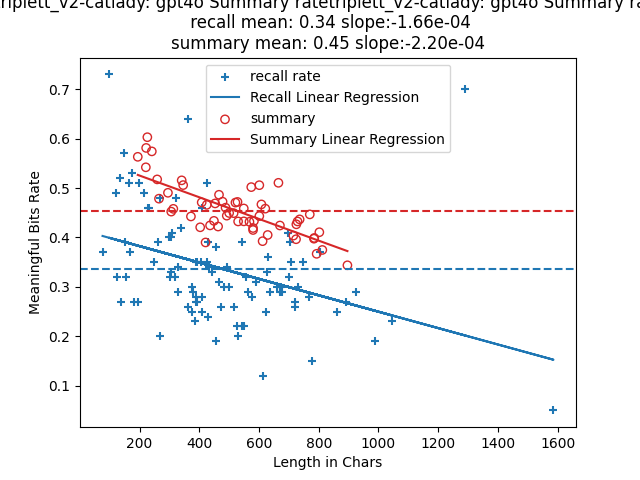

Source data for this figure (header and first rows):
index, len, rate, keypoints, mbits, produced?key points, required?key points, attempt
0, 194, 0.5632, I grew up near Mrs. Baker, the cat lady.…, 109.3, 4, 4, 1
1, 221, 0.542, I didn't really like Mrs. Baker's grands…, 119.8, 3, 3, 1
2, 222, 0.5812, I was a tomboy in my neighborhood. Mrs. …, 129, 5, 5, 3
3, 226, 0.6029, I didn't take to Mrs. Baker's grandson b…, 136.2, 3, 3, 2
4, 241, 0.5742, I grew up near Mrs. Baker, who had many …, 138.4, 4, 4, 3
5, 259, 0.5175, I grew up near Mrs. Baker who had many c…, 134, 3, 3, 3
6, 265, 0.4785, I didn't get along with Mrs. Baker's gra…, 126.8, 4, 4, 2
7, 295, 0.4904, I grew up near Mrs. Baker who adopted ma…, 144.7, 5, 5, 1
8, 306, 0.4523, I grew up in a neighborhood with Mrs. Ba…, 138.4, 6, 6, 3
9, 313, 0.4579, I grew up in a neighborhood with Mrs. Ba…, 143.3, 5, 5, 2
10, 341, 0.5156, I grew up in a neighborhood with a cat l…, 175.8, 6, 6, 1
11, 346, 0.506, I grew up with Mrs. Baker, the neighborh…, 175.1, 6, 6, 2
12, 372, 0.4425, I grew up in a neighborhood with Mrs. Ba…, 164.6, 8, 8, 1
13, 403, 0.4206, I grew up in a neighborhood with Mrs. Ba…, 169.5, 7, 7, 1
14, 408, 0.471, I grew up in a neighborhood with Mrs. Ba…, 192.2, 9, 9, 1
15, 421, 0.3899, I grew up in a neighborhood with Mrs. Ba…, 164.1, 10, 10, 2
16, 425, 0.466, I grew up in a neighborhood with Mrs. Ba…, 198.1, 7, 7, 2
17, 436, 0.4244, I grew up in a neighborhood with Mrs. Ba…, 185, 11, 11, 3
18, 449, 0.4336, I grew up in a neighborhood with Mrs. Ba…, 194.7, 11, 11, 2
19, 453, 0.4689, I grew up in a neighborhood with Mrs. Ba…, 212.4, 9, 9, 3
20, 463, 0.4221, I grew up in a neighborhood with Mrs. Ba…, 195.4, 8, 8, 3
21, 466, 0.4864, I grew up in a neighborhood with Mrs. Ba…, 226.7, 8, 8, 2
22, 478, 0.4724, I grew up in a neighborhood with Mrs. Ba…, 225.8, 14, 14, 2
23, 488, 0.4603, I grew up in a neighborhood with Mrs. Ba…, 224.7, 9, 9, 2
24, 492, 0.4441, I grew up in a neighborhood with Mrs. Ba…, 218.5, 10, 10, 1
25, 500, 0.4495, Mrs. Baker was the neighborhood cat lady…, 224.8, 11, 11, 1
26, 515, 0.4492, I grew up in a neighborhood with Mrs. Ba…, 231.4, 17, 17, 2
27, 521, 0.4706, I grew up in a neighborhood with Mrs. Ba…, 245.2, 7, 7, 3
28, 528, 0.4719, I grew up in a neighborhood with Mrs. Ba…, 249.2, 14, 14, 1
29, 530, 0.4324, I grew up in a neighborhood with Mrs. Ba…, 229.2, 13, 13, 1
30, 549, 0.4587, I grew up in a neighborhood with Mrs. Ba…, 251.8, 13, 13, 2
31, 549, 0.4326, I grew up in a neighborhood with Mrs. Ba…, 237.5, 13, 13, 3
32, 568, 0.4317, I grew up in a neighborhood with a cat l…, 245.2, 12, 12, 2
33, 574, 0.5019, I grew up in a neighborhood with Mrs. Ba…, 288.1, 17, 17, 3
34, 580, 0.4151, I grew up in a neighborhood with Mrs. Ba…, 240.7, 12, 12, 1
35, 580, 0.4191, I grew up in a neighborhood with Mrs. Ba…, 243.1, 16, 16, 1
36, 583, 0.4333, I grew up in a neighborhood with Mrs. Ba…, 252.6, 14, 14, 3
37, 601, 0.4433, I grew up in a neighborhood with Mrs. Ba…, 266.4, 10, 10, 3
38, 601, 0.5058, I grew up in a neighborhood. Mrs. Baker …, 304, 17, 17, 1
39, 608, 0.4669, I grew up in a neighborhood with a resid…, 283.9, 15, 15, 2
40, 612, 0.3925, I grew up in a neighborhood with Mrs. Ba…, 240.2, 16, 16, 3
41, 621, 0.4583, I grew up in a neighborhood with Mrs. Ba…, 284.6, 12, 12, 3
42, 629, 0.405, I grew up in a neighborhood with Mrs. Ba…, 254.8, 18, 18, 1
43, 665, 0.5106, I grew up in a neighborhood. Mrs. Baker …, 339.5, 21, 21, 2
44, 670, 0.4242, I grew up in a neighborhood with Mrs. Ba…, 284.2, 18, 18, 3
45, 715, 0.4037, I grew up in a neighborhood with Mrs. Ba…, 288.6, 15, 15, 1
46, 724, 0.3964, I grew up in a neighborhood with Mrs. Ba…, 287, 20, 20, 3
47, 725, 0.4266, I grew up in the neighborhood with Mrs. …, 309.2, 19, 19, 3
48, 729, 0.4324, I lived in Mrs. Baker's neighborhood. Mr…, 315.2, 21, 21, 3
49, 736, 0.4366, I grew up in a neighborhood with Mrs. Ba…, 321.3, 15, 15, 3
50, 770, 0.4467, I grew up in a neighborhood with Mrs. Ba…, 343.9, 18, 18, 2
51, 784, 0.3975, I grew up in a neighborhood with Mrs. Ba…, 311.7, 19, 19, 1
52, 785, 0.399, I grew up in a neighborhood with Mrs. Ba…, 313.2, 20, 20, 1
53, 793, 0.3669, I grew up in a neighborhood with Mrs. Ba…, 290.9, 16, 16, 2
54, 802, 0.4106, I grew up in a neighborhood with Mrs. Ba…, 329.3, 19, 19, 2
55, 812, 0.3747, I grew up in a neighborhood with Mrs. Ba…, 304.2, 20, 20, 2
56, 896, 0.3437, I grew up in a neighborhood with Mrs. Ba…, 308, 21, 21, 1
